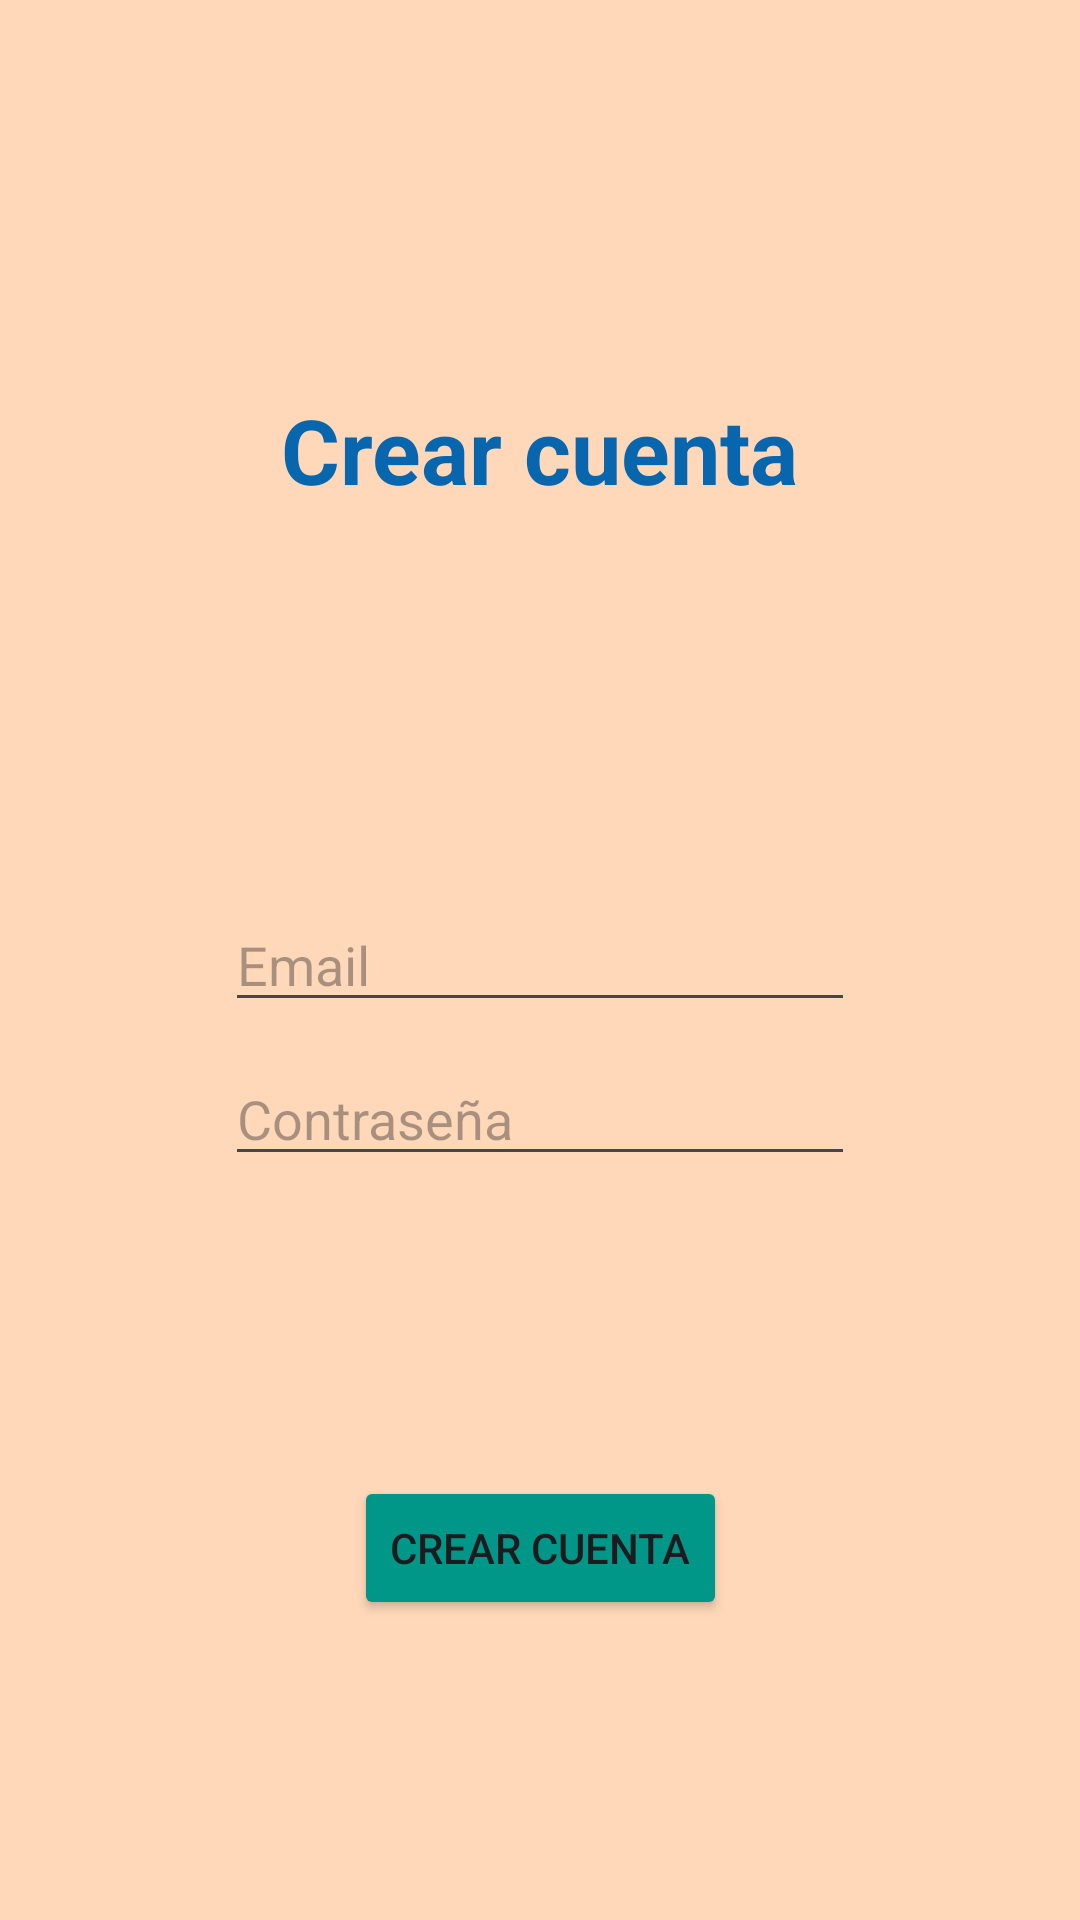

Android layout source for this screen:
<!-- AndroidManifest.xml: application theme Theme.Gastos -->
<!-- res/layout/activity_register.xml -->
<?xml version="1.0" encoding="utf-8"?>
<androidx.constraintlayout.widget.ConstraintLayout xmlns:android="http://schemas.android.com/apk/res/android"
    xmlns:app="http://schemas.android.com/apk/res-auto"
    xmlns:tools="http://schemas.android.com/tools"
    android:layout_width="match_parent"
    android:layout_height="match_parent"
    android:background="#FFD8B9"
    >

    <EditText
        android:id="@+id/textUser"
        android:layout_width="wrap_content"
        android:layout_height="wrap_content"
        android:ems="10"
        android:inputType="text"
        android:hint="Email"
        app:layout_constraintBottom_toBottomOf="parent"
        app:layout_constraintEnd_toEndOf="parent"
        app:layout_constraintStart_toStartOf="parent"
        app:layout_constraintTop_toTopOf="parent" />

    <EditText
        android:id="@+id/textPassword"
        android:layout_width="wrap_content"
        android:layout_height="wrap_content"
        android:layout_marginTop="10dp"
        android:ems="10"
        android:hint="Contraseña"
        android:inputType="textPassword"
        app:layout_constraintEnd_toEndOf="parent"
        app:layout_constraintStart_toStartOf="parent"
        app:layout_constraintTop_toBottomOf="@+id/textUser" />

    <Button
        android:id="@+id/btnCuenta"
        android:layout_width="wrap_content"
        android:layout_height="wrap_content"
        android:backgroundTint="#009688"
        android:text="Crear Cuenta"
        app:layout_constraintBottom_toBottomOf="parent"
        app:layout_constraintEnd_toEndOf="parent"
        app:layout_constraintStart_toStartOf="parent"
        app:layout_constraintTop_toBottomOf="@+id/textPassword" />

    <TextView
        android:id="@+id/textView2"
        android:layout_width="wrap_content"
        android:layout_height="wrap_content"
        android:text="Crear cuenta"
        app:layout_constraintBottom_toTopOf="@+id/textUser"
        app:layout_constraintEnd_toEndOf="parent"
        app:layout_constraintStart_toStartOf="parent"
        app:layout_constraintTop_toTopOf="parent"
        android:textColor="@color/tipography"
        android:textSize="30sp"
        android:textStyle="bold"/>






</androidx.constraintlayout.widget.ConstraintLayout>
<!-- resources referenced by this layout -->
<resources>
  <color name="tipography">#0766AD</color>
  <style name="Theme.Gastos" parent="Base.Theme.Gastos" />
  <style name="Base.Theme.Gastos" parent="Theme.Material3.DayNight.NoActionBar">
          
          
      </style>
</resources>
